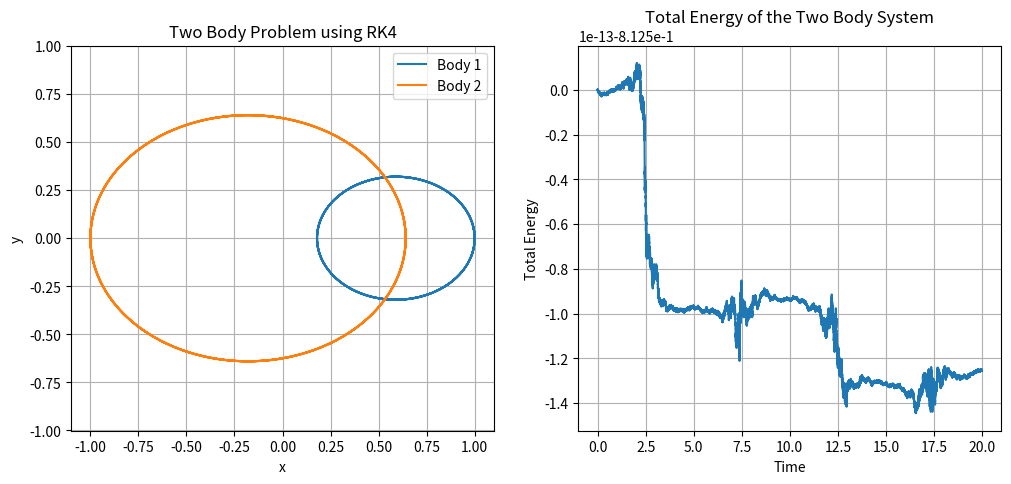

Generate this figure with matplotlib:
"""
Newtonian Two-Body Gravity Simulation (RK4)
-------------------------------------------
Author: [Bhaskar Chatterjee]
Date: Sept 2025
Description: 
    A numerical simulation of the Keplerian two-body problem using a 
    4th-Order Runge-Kutta (RK4) integrator. This script demonstrates 
    orbital stability and energy conservation in a Newtonian potential.
"""
import numpy as np
import matplotlib.pyplot as plt 

# Define toy values for G, m1, m2
G= 1.0
m_1=2.0
m_2=1.0
"""
    4th-Order Runge-Kutta Integrator (RK4).
    
    Parameters:
        fun : callable, Right-hand side of the ODE (dy/dt = fun(t, y))
        dt  : float, Time step
        y0  : array, Initial state vector
        t0  : float, Start time
        tf  : float, End time
        
    Returns:
        t : array, Time grid
        y : array, Solution state vector at each time step
    """
def rk_4(fun,dt,y0,t0,tf):
    t=np.arange(t0,tf+dt,dt)
    n=len(t)
    y=np.zeros((n,len(y0)))
    y[0]=y0
    for i in range(n-1):
        k1=fun(t[i],y[i])
        k2=fun(t[i]+dt/2,y[i]+k1*dt/2)
        k3=fun(t[i]+dt/2,y[i]+k2*dt/2)
        k4=fun(t[i]+dt,y[i]+k3*dt)
        y[i+1]=y[i]+(k1+2*k2+2*k3+k4)*dt/6
    return t,y
# Mathematical function for the two body problem
def two_body(t,y):
    x1,y1,x2,y2,vx1,vy1,vx2,vy2=y
    # Calculate separation distance r
    # Note: Avoid singularity at r=0 in real-world code
    r=np.sqrt((x2-x1)**2+(y2-y1)**2)
    ax1=G*m_2*(x2-x1)/r**3
    ay1=G*m_2*(y2-y1)/r**3
    ax2=G*m_1*(x1-x2)/r**3
    ay2=G*m_1*(y1-y2)/r**3
    return np.array([vx1,vy1,vx2,vy2,ax1,ay1,ax2,ay2])
# Initial conditions
dt=0.0001     # Small time step for high accuracy
t0=0.0
tf=20.0       # Duration of the simulation
y0=np.array([1.0,0.0,-1.0,0.0,0.0,0.25,0.0,-0.5]) #in the form [x1,y1,x2,y2,vx1,vy1,vx2,vy2]

# Run the RK4 method to solve the two body problem
t,y=rk_4(two_body,dt,y0,t0,tf)
# Extract positions for plotting as they are stored in y as a 2D array with columns corresponding to x1,y1,x2,y2,vx1,vy1,vx2,vy2
x1=y[:,0]
y1=y[:,1]
x2=y[:,2]
y2=y[:,3]   
# Calculate the total energy of the system at each time step to check for conservation of energy (should be constant for a closed system)
def energy(t,y):
    x1,y1,x2,y2,vx1,vy1,vx2,vy2=y.T
    r=np.sqrt((x2-x1)**2+(y2-y1)**2)
    K=0.5*m_1*(vx1**2+vy1**2)+0.5*m_2*(vx2**2+vy2**2)
    U=-G*m_1*m_2/r
    return K+U
E=energy(t,y)
#Plotting the trajectories of the two bodies and the total energy of the system
fig, (ax1, ax2) = plt.subplots(1, 2, figsize=(12, 5))
#Orbit
ax1.plot(x1,y1,label='Body 1')
ax1.plot(x2,y2,label='Body 2')
ax1.set_xlabel('x')
ax1.set_ylabel('y')
ax1.set_title('Two Body Problem using RK4')
ax1.legend()
ax1.axis('equal')
ax1.grid()

 #Total Energy
ax2.plot(t,E)
ax2.set_xlabel('Time') 
ax2.set_ylabel('Total Energy')
ax2.set_title('Total Energy of the Two Body System')
ax2.grid()
plt.show()         